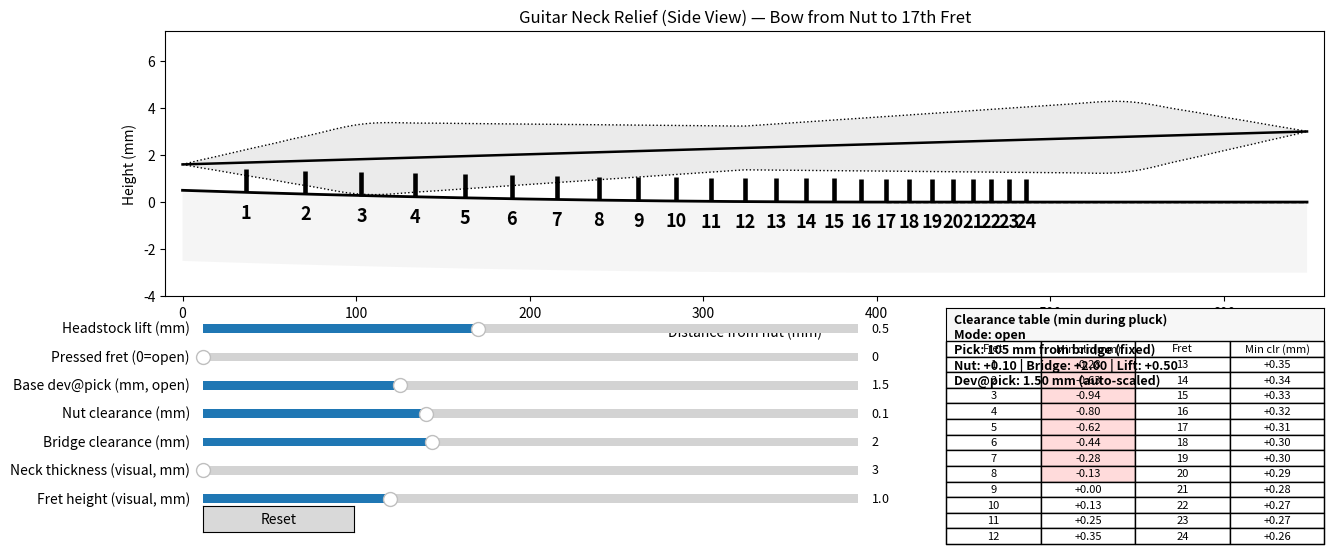

The script that saved this image:
# neck_relief_viewer_single_string.py
# Run: python neck_relief_viewer_single_string.py
# Dependencies: numpy, matplotlib

import numpy as np
import matplotlib.pyplot as plt
from matplotlib.widgets import Slider, Button
from matplotlib.collections import LineCollection

# -----------------------------
# Constants / defaults
# -----------------------------
SCALE_MM_DEFAULT = 648.0        # 25.5" scale
N_FRETS = 24
BEND_END_FRET = 17
X_SAMPLES = 900

# Pick geometry (fixed)
PICK_FROM_BRIDGE_MM = 105.0

# Envelope quality/perf
ENVELOPE_MODES = 24
ENVELOPE_T_SAMPLES = 96

# View padding
TOP_HEADROOM_MM = 10.0
BOTTOM_HEADROOM_MM = 5.0

# Visual tuning
FRET_LINEWIDTH = 3.3
FRET_FONT_SIZE = 13
FRET_LABEL_OFFSET = 0.45        # below fret base
NECK_FILL_COLOR = "0.85"
NECK_FILL_ALPHA = 0.25

# Table highlighting
CLR_BAD = (1.00, 0.86, 0.86)    # light red
CLR_OK  = (1.00, 1.00, 1.00)

DEFAULTS = dict(
    lift_mm=0.5,
    pressed_fret=0,
    base_dev_open_mm=1.5,
    nut_clearance=0.10,
    bridge_clearance=2.0,
    neck_thickness=3.0,
    fret_height=1.0,
)

# -----------------------------
# Helpers
# -----------------------------
def fret_positions_mm(scale_mm: float, n_frets: int) -> np.ndarray:
    n = np.arange(0, n_frets + 1)
    return scale_mm - scale_mm / (2 ** (n / 12))

def neck_curve(x: np.ndarray, x_end: float, lift_mm: float) -> np.ndarray:
    """Bow only from nut to x_end: y = lift*(1 - x/x_end)^2 for x<=x_end."""
    y = np.zeros_like(x, dtype=float)
    if x_end <= 1e-9:
        return y
    mask = x <= x_end
    t = x[mask] / x_end
    y[mask] = lift_mm * (1 - t) ** 2
    return y

def speaking_endpoints(pressed: int, x_frets: np.ndarray, scale_mm: float):
    if pressed <= 0:
        return 0.0, scale_mm
    pf = int(np.clip(pressed, 1, len(x_frets) - 1))
    return float(x_frets[pf]), float(scale_mm)

def pick_point_x_from_bridge_mm(x_left: float, x_right: float, pick_mm: float) -> float:
    """Fixed pick point measured from the bridge, clamped into the speaking segment."""
    L = x_right - x_left
    if L <= 1e-9:
        return x_left
    eps = 1e-6
    xp = x_right - float(pick_mm)
    return float(np.clip(xp, x_left + eps, x_right - eps))

def effective_dev_constant_energy(dev_open: float, x_left: float, x_right: float, scale_mm: float) -> float:
    """Auto-scale: dev_eff = dev_open * sqrt(L / L_open)."""
    L = max(x_right - x_left, 1e-9)
    return float(dev_open * np.sqrt(L / max(scale_mm, 1e-9)))

def string_equilibrium(
    x_arr: np.ndarray,
    scale_mm: float,
    x_frets: np.ndarray,
    x_end: float,
    lift_val: float,
    fret_h: float,
    nut_clearance: float,
    bridge_clearance: float,
    pressed_fret: int,
) -> np.ndarray:
    # Heights are measured relative to a "fret-top plane":
    # y = neck_curve(x) + fret_h + clearance_at_that_anchor
    y_nut = neck_curve(np.array([0.0]), x_end, lift_val)[0] + fret_h + nut_clearance
    y_bridge = 0.0 + fret_h + bridge_clearance

    if pressed_fret <= 0:
        return y_nut + (y_bridge - y_nut) * (x_arr / scale_mm)

    pf = int(np.clip(pressed_fret, 1, len(x_frets) - 1))
    xk = x_frets[pf]
    yk = neck_curve(np.array([xk]), x_end, lift_val)[0] + fret_h  # touches fret top

    y = np.empty_like(x_arr, dtype=float)
    left = x_arr <= xk

    if np.any(left):
        t = x_arr[left] / max(xk, 1e-9)
        y[left] = y_nut + (yk - y_nut) * t

    if np.any(~left):
        t = (x_arr[~left] - xk) / max(scale_mm - xk, 1e-9)
        y[~left] = yk + (y_bridge - yk) * t

    return y

def poly_xy_between(x: np.ndarray, y_lower: np.ndarray, y_upper: np.ndarray) -> np.ndarray:
    xs = np.concatenate([x, x[::-1]])
    ys = np.concatenate([y_upper, y_lower[::-1]])
    return np.column_stack([xs, ys])

# -----------------------------
# Plucked-string envelope (modal peak)
# -----------------------------
def pluck_envelope_modal_peak(
    x_arr: np.ndarray,
    x_left: float,
    x_right: float,
    x_pick: float,
    dev_at_pick: float,
    n_modes: int = ENVELOPE_MODES,
    n_time: int = ENVELOPE_T_SAMPLES,
) -> np.ndarray:
    """
    Peak (over time) transverse displacement magnitude for an ideal plucked string:
    - initial displacement is triangular with peak dev_at_pick at x_pick
    - fixed ends at x_left, x_right
    - sine modes + cosine time evolution (zero initial velocity)
    """
    amp = np.zeros_like(x_arr, dtype=float)
    L = x_right - x_left
    if dev_at_pick <= 0 or L <= 1e-9:
        return amp

    mask = (x_arr >= x_left) & (x_arr <= x_right)
    if not np.any(mask):
        return amp

    u = (x_arr[mask] - x_left) / L
    alpha = (x_pick - x_left) / L
    alpha = float(np.clip(alpha, 1e-6, 1 - 1e-6))

    n = np.arange(1, n_modes + 1, dtype=float)
    k = n * np.pi

    # Fourier sine series coefficients for triangular initial displacement
    b = (2.0 * dev_at_pick) * np.sin(k * alpha) / ((k ** 2) * (alpha * (1.0 - alpha)))

    S = np.sin(np.outer(n * np.pi, u))                     # (N, M)

    theta = np.linspace(0.0, 2.0 * np.pi, n_time, endpoint=False)
    C = np.cos(np.outer(n, theta))                         # (N, T)

    Y = (b[:, None] * S).T @ C                             # (M, T)
    a = np.max(np.abs(Y), axis=1)

    # Normalize so peak-at-pick corresponds to dev_at_pick (keeps slider intuitive)
    S_pick = np.sin(n * np.pi * alpha)
    y_pick = (b * S_pick) @ C                               # (T,)
    a_pick = float(np.max(np.abs(y_pick)))
    if a_pick > 1e-9:
        a *= (dev_at_pick / a_pick)

    amp[mask] = a
    return amp

# -----------------------------
# Scene setup
# -----------------------------
scale_mm = SCALE_MM_DEFAULT
x_frets = fret_positions_mm(scale_mm, N_FRETS)
x_end = x_frets[min(BEND_END_FRET, N_FRETS)]
x = np.linspace(0, scale_mm, X_SAMPLES)

# Parameters
lift_mm = DEFAULTS["lift_mm"]
neck_thickness = DEFAULTS["neck_thickness"]
fret_height = DEFAULTS["fret_height"]
nut_clearance = DEFAULTS["nut_clearance"]
bridge_clearance = DEFAULTS["bridge_clearance"]
base_dev_open_mm = DEFAULTS["base_dev_open_mm"]
pressed_fret = DEFAULTS["pressed_fret"]

# -----------------------------
# Figure / axes
# -----------------------------
plt.close("all")
fig, ax = plt.subplots(figsize=(12.6, 5.9))
plt.subplots_adjust(left=0.07, right=0.99, bottom=0.47, top=0.92)

ax.set_title("Guitar Neck Relief (Side View) — Bow from Nut to 17th Fret")
ax.set_xlabel("Distance from nut (mm)")
ax.set_ylabel("Height (mm)")
ax.set_xlim(-10, scale_mm + 10)

# -----------------------------
# Artists
# -----------------------------
y_neck = neck_curve(x, x_end, lift_mm)

neck_xy = poly_xy_between(x, y_neck - neck_thickness, y_neck)
neck_poly = ax.fill(neck_xy[:, 0], neck_xy[:, 1], color=NECK_FILL_COLOR, alpha=NECK_FILL_ALPHA, linewidth=0)[0]
(neck_line,) = ax.plot(x, y_neck, linewidth=2.0, color="black")
(rigid_line,) = ax.plot([x_end, scale_mm], [0, 0], linestyle="--", linewidth=1.0, color="black")

def make_fret_segments(lift_val: float, fh: float) -> list:
    y_neck_f = neck_curve(x_frets, x_end, lift_val)
    return [[(x_frets[i], y_neck_f[i]), (x_frets[i], y_neck_f[i] + fh)] for i in range(1, N_FRETS + 1)]

fret_collection = LineCollection(
    make_fret_segments(lift_mm, fret_height),
    linewidths=FRET_LINEWIDTH,
    colors="black"
)
ax.add_collection(fret_collection)

# Fret numbers (horizontal, below fret poles)
fret_texts = []
for i in range(1, N_FRETS + 1):
    xf = x_frets[i]
    yb = neck_curve(np.array([xf]), x_end, lift_mm)[0]
    fret_texts.append(
        ax.text(
            xf, yb - FRET_LABEL_OFFSET, str(i),
            fontsize=FRET_FONT_SIZE, fontweight="bold",
            ha="center", va="top",
            rotation=0, clip_on=True, color="black"
        )
    )

# String + envelope
y_str = string_equilibrium(
    x, scale_mm, x_frets, x_end,
    lift_mm, fret_height, nut_clearance, bridge_clearance, pressed_fret
)
(string_line,) = ax.plot(x, y_str, linewidth=1.8, color="black")

xL, xR = speaking_endpoints(pressed_fret, x_frets, scale_mm)
x_pick = pick_point_x_from_bridge_mm(xL, xR, PICK_FROM_BRIDGE_MM)
dev_eff = effective_dev_constant_energy(base_dev_open_mm, xL, xR, scale_mm)

amp = pluck_envelope_modal_peak(x, xL, xR, x_pick, dev_eff)
y_upper = y_str + amp
y_lower = y_str - amp

env_xy = poly_xy_between(x, y_lower, y_upper)
env_poly = ax.fill(env_xy[:, 0], env_xy[:, 1], color="black", alpha=0.08, linewidth=0)[0]
(env_upper_line,) = ax.plot(x, y_upper, linestyle=":", linewidth=1.0, color="black")
(env_lower_line,) = ax.plot(x, y_lower, linestyle=":", linewidth=1.0, color="black")

measure_text = ax.text(0.02, 0.96, "", transform=ax.transAxes, va="top", ha="left", color="black")

# -----------------------------
# Clearance table panel (bottom-right)
# -----------------------------
TABLE_LEFT = 0.69
TABLE_BOTTOM = 0.05
TABLE_WIDTH = 0.30
TABLE_HEIGHT = 0.40

ax_tbl = fig.add_axes([TABLE_LEFT, TABLE_BOTTOM, TABLE_WIDTH, TABLE_HEIGHT])
ax_tbl.set_facecolor("0.97")
ax_tbl.set_xticks([])
ax_tbl.set_yticks([])
for sp in ax_tbl.spines.values():
    sp.set_visible(True)

tbl_header = ax_tbl.text(
    0.02, 0.98, "",
    transform=ax_tbl.transAxes, va="top", ha="left",
    fontsize=9, fontweight="bold"
)

def compute_min_clearances_all_frets(lift_val, fh, nut_c, bridge_c, pressed, dev_open):
    y_neck_f = neck_curve(x_frets, x_end, lift_val)
    y_fret_top = y_neck_f + fh

    y_str_f = string_equilibrium(
        x_frets, scale_mm, x_frets, x_end,
        lift_val, fh, nut_c, bridge_c, pressed
    )

    x_left, x_right = speaking_endpoints(pressed, x_frets, scale_mm)
    xp = pick_point_x_from_bridge_mm(x_left, x_right, PICK_FROM_BRIDGE_MM)
    dev_eff_local = effective_dev_constant_energy(dev_open, x_left, x_right, scale_mm)

    amp_f = pluck_envelope_modal_peak(x_frets, x_left, x_right, xp, dev_eff_local)
    return (y_str_f - amp_f) - y_fret_top

def build_table_cells(clearances):
    half = (N_FRETS + 1) // 2
    rows = half
    cell_text = []
    for r in range(rows):
        f1 = r + 1
        f2 = r + 1 + half
        c1 = clearances[f1] if f1 <= N_FRETS else None
        c2 = clearances[f2] if f2 <= N_FRETS else None
        cell_text.append([
            str(f1) if f1 <= N_FRETS else "",
            f"{c1:+.2f}" if c1 is not None else "",
            str(f2) if f2 <= N_FRETS else "",
            f"{c2:+.2f}" if c2 is not None else "",
        ])
    return cell_text

_initial_clear = compute_min_clearances_all_frets(
    lift_mm, fret_height, nut_clearance, bridge_clearance, pressed_fret, base_dev_open_mm
)

col_labels = ["Fret", "Min clr (mm)", "Fret", "Min clr (mm)"]
table = ax_tbl.table(
    cellText=build_table_cells(_initial_clear),
    colLabels=col_labels,
    cellLoc="center",
    colLoc="center",
    bbox=[0.0, 0.0, 1.0, 0.86],
)
table.auto_set_font_size(False)
table.set_fontsize(8)

def update_table(clearances):
    half = (N_FRETS + 1) // 2
    rows = half
    cells = table.get_celld()

    for r in range(rows):
        f1 = r + 1
        f2 = r + 1 + half
        c1 = float(clearances[f1]) if f1 <= N_FRETS else None
        c2 = float(clearances[f2]) if f2 <= N_FRETS else None

        cells[(r + 1, 0)].get_text().set_text(str(f1))
        cells[(r + 1, 1)].get_text().set_text(f"{c1:+.2f}" if c1 is not None else "")
        cells[(r + 1, 1)].set_facecolor(CLR_BAD if (c1 is not None and c1 < 0.0) else CLR_OK)

        if f2 <= N_FRETS:
            cells[(r + 1, 2)].get_text().set_text(str(f2))
            cells[(r + 1, 3)].get_text().set_text(f"{c2:+.2f}" if c2 is not None else "")
            cells[(r + 1, 3)].set_facecolor(CLR_BAD if (c2 is not None and c2 < 0.0) else CLR_OK)
        else:
            cells[(r + 1, 2)].get_text().set_text("")
            cells[(r + 1, 3)].get_text().set_text("")
            cells[(r + 1, 3)].set_facecolor(CLR_OK)

update_table(_initial_clear)

# -----------------------------
# Sliders + scales (ticks)
# -----------------------------
SL_LEFT = 0.10
SL_WIDTH = 0.52
SL_H = 0.030
SL_GAP = 0.018
y0 = 0.40

def _fmt_tick(v: float) -> str:
    # nicer tick labels
    if abs(v - round(v)) < 1e-9:
        return str(int(round(v)))
    if abs(v) >= 10:
        return f"{v:.0f}"
    return f"{v:.1f}"

def style_slider_axis(ax_s, vmin, vmax, ticks=None):
    ax_s.set_yticks([])
    if ticks is None:
        mid = (vmin + vmax) / 2.0
        ticks = [vmin, mid, vmax]
    ax_s.set_xticks(ticks)
    ax_s.set_xticklabels([_fmt_tick(t) for t in ticks], fontsize=8)
    ax_s.tick_params(axis="x", pad=2, length=2)
    ax_s.set_xlim(vmin, vmax)

def add_slider(y, label, vmin, vmax, vinit, vstep, ticks=None):
    ax_s = plt.axes([SL_LEFT, y, SL_WIDTH, SL_H])
    s = Slider(ax_s, label, vmin, vmax, valinit=vinit, valstep=vstep)
    s.valtext.set_fontsize(9)
    style_slider_axis(ax_s, vmin, vmax, ticks=ticks)
    return s

s_lift   = add_slider(y0,                    "Headstock lift (mm)",          -10.0,  15.0, lift_mm,            0.05,
                      ticks=[-10, 0, 15])
s_press  = add_slider(y0 - 1*(SL_H+SL_GAP),   "Pressed fret (0=open)",          0,      N_FRETS, pressed_fret,   1,
                      ticks=[0, N_FRETS//2, N_FRETS])
s_dev    = add_slider(y0 - 2*(SL_H+SL_GAP),   "Base dev@pick (mm, open)",       0.0,    5.0,  base_dev_open_mm, 0.05,
                      ticks=[0, 2.5, 5.0])
s_nut    = add_slider(y0 - 3*(SL_H+SL_GAP),   "Nut clearance (mm)",             -5.0,   10.0, nut_clearance,     0.10,
                      ticks=[-5, 0, 10])
s_bridge = add_slider(y0 - 4*(SL_H+SL_GAP),   "Bridge clearance (mm)",          -5.0,   15.0, bridge_clearance,  0.10,
                      ticks=[-5, 5, 15])
s_thick  = add_slider(y0 - 5*(SL_H+SL_GAP),   "Neck thickness (visual, mm)",     3.0,    5.0, neck_thickness,    0.10,
                      ticks=[3.0, 4.0, 5.0])
s_fh     = add_slider(y0 - 6*(SL_H+SL_GAP),   "Fret height (visual, mm)",        0.6,    2.0, fret_height,       0.10,
                      ticks=[0.6, 1.3, 2.0])

# Reset button
btn_ax = plt.axes([SL_LEFT, 0.07, 0.12, 0.045])
btn_reset = Button(btn_ax, "Reset", hovercolor="0.90")

# -----------------------------
# Update logic
# -----------------------------
_bulk_setting = False

def update(_):
    if _bulk_setting:
        return

    lift_val = float(s_lift.val)
    pressed = int(s_press.val)
    dev_open = float(s_dev.val)
    nut_c = float(s_nut.val)
    bridge_c = float(s_bridge.val)
    thick = float(s_thick.val)
    fh = float(s_fh.val)

    # neck curve
    y_n = neck_curve(x, x_end, lift_val)
    neck_line.set_ydata(y_n)
    neck_poly.set_xy(poly_xy_between(x, y_n - thick, y_n))

    # frets + labels
    fret_collection.set_segments(make_fret_segments(lift_val, fh))
    fret_collection.set_linewidths(FRET_LINEWIDTH)
    for i, txt in enumerate(fret_texts, start=1):
        xf = x_frets[i]
        yb = neck_curve(np.array([xf]), x_end, lift_val)[0]
        txt.set_position((xf, yb - FRET_LABEL_OFFSET))

    # string equilibrium
    y_s = string_equilibrium(
        x, scale_mm, x_frets, x_end,
        lift_val, fh, nut_c, bridge_c, pressed
    )
    string_line.set_ydata(y_s)

    # pluck envelope (modal peak) + auto dev scaling
    x_left, x_right = speaking_endpoints(pressed, x_frets, scale_mm)
    xp = pick_point_x_from_bridge_mm(x_left, x_right, PICK_FROM_BRIDGE_MM)
    dev_eff_local = effective_dev_constant_energy(dev_open, x_left, x_right, scale_mm)

    amp_local = pluck_envelope_modal_peak(x, x_left, x_right, xp, dev_eff_local)
    y_u = y_s + amp_local
    y_l = y_s - amp_local

    env_upper_line.set_ydata(y_u)
    env_lower_line.set_ydata(y_l)
    env_poly.set_xy(poly_xy_between(x, y_l, y_u))

    # table
    clearances = compute_min_clearances_all_frets(lift_val, fh, nut_c, bridge_c, pressed, dev_open)
    update_table(clearances)

    mode = "open" if pressed <= 0 else f"fretted @ {pressed}"
    tbl_header.set_text(
        "Clearance table (min during pluck)\n"
        f"Mode: {mode}\n"
        f"Pick: {PICK_FROM_BRIDGE_MM:.0f} mm from bridge (fixed)\n"
        f"Nut: {nut_c:+.2f} | Bridge: {bridge_c:+.2f} | Lift: {lift_val:+.2f}\n"
        f"Dev@pick: {dev_eff_local:.2f} mm (auto-scaled)"
    )

    # y limits
    y_top = max(float(np.max(y_n) + fh), float(np.max(y_u)))
    y_bot = min(float(np.min(y_n - thick)), float(np.min(y_l)))
    ax.set_ylim(y_bot - 1.0, y_top + 3.0)

    fig.canvas.draw_idle()

def on_reset(_event):
    global _bulk_setting
    _bulk_setting = True
    # prevent multiple redraws while resetting
    for s in (s_lift, s_press, s_dev, s_nut, s_bridge, s_thick, s_fh):
        s.eventson = False

    s_lift.set_val(DEFAULTS["lift_mm"])
    s_press.set_val(DEFAULTS["pressed_fret"])
    s_dev.set_val(DEFAULTS["base_dev_open_mm"])
    s_nut.set_val(DEFAULTS["nut_clearance"])
    s_bridge.set_val(DEFAULTS["bridge_clearance"])
    s_thick.set_val(DEFAULTS["neck_thickness"])
    s_fh.set_val(DEFAULTS["fret_height"])

    for s in (s_lift, s_press, s_dev, s_nut, s_bridge, s_thick, s_fh):
        s.eventson = True

    _bulk_setting = False
    update(None)

btn_reset.on_clicked(on_reset)

for sld in (s_lift, s_press, s_dev, s_nut, s_bridge, s_thick, s_fh):
    sld.on_changed(update)

update(None)
plt.show()
